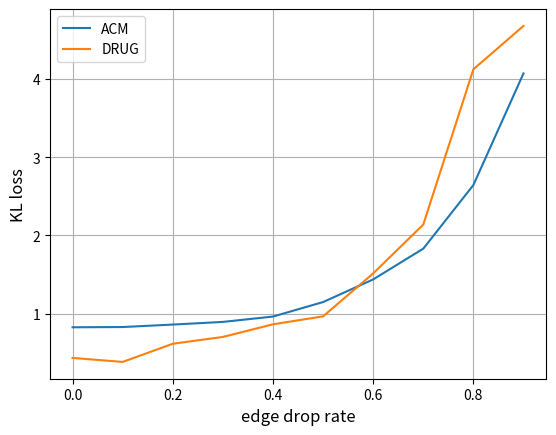

Python code for this plot:
import matplotlib.pyplot as plt


import numpy as np



#fig,ax = plt.subplots()
kl = np.array([0.8241,0.8272,0.8588,0.8927,0.9612,1.1466,1.4362,1.8297,2.6431,4.0711])
kl2 = np.array([0.4321,0.381,0.6133,0.7007,0.8621,0.9637,1.5131,2.1378,4.1235,4.6785])
x = np.array([0,0.1,0.2,0.3,0.4,0.5,0.6,0.7,0.8,0.9])
plt.plot(x,kl,label="ACM")
plt.plot(x,kl2,label="DRUG")
plt.xlabel("edge drop rate",fontsize=12)
plt.ylabel("KL loss",fontsize=12)
plt.grid()
plt.legend(fontsize=10)
plt.show()
